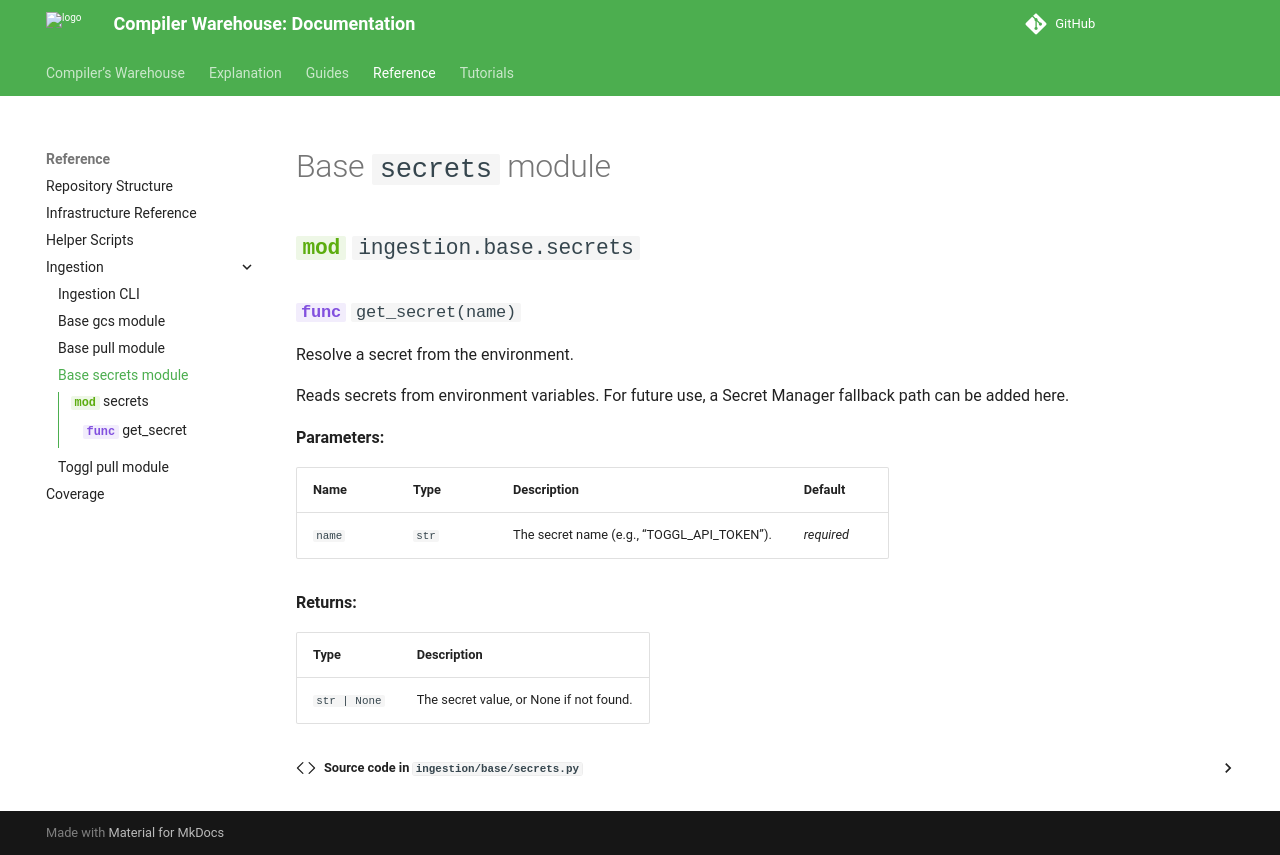

repository: compilerla/warehouse · page: reference/ingestion/secrets/index.html · generator: mkdocs

# Base `secrets` module

::: ingestion.base.secrets
